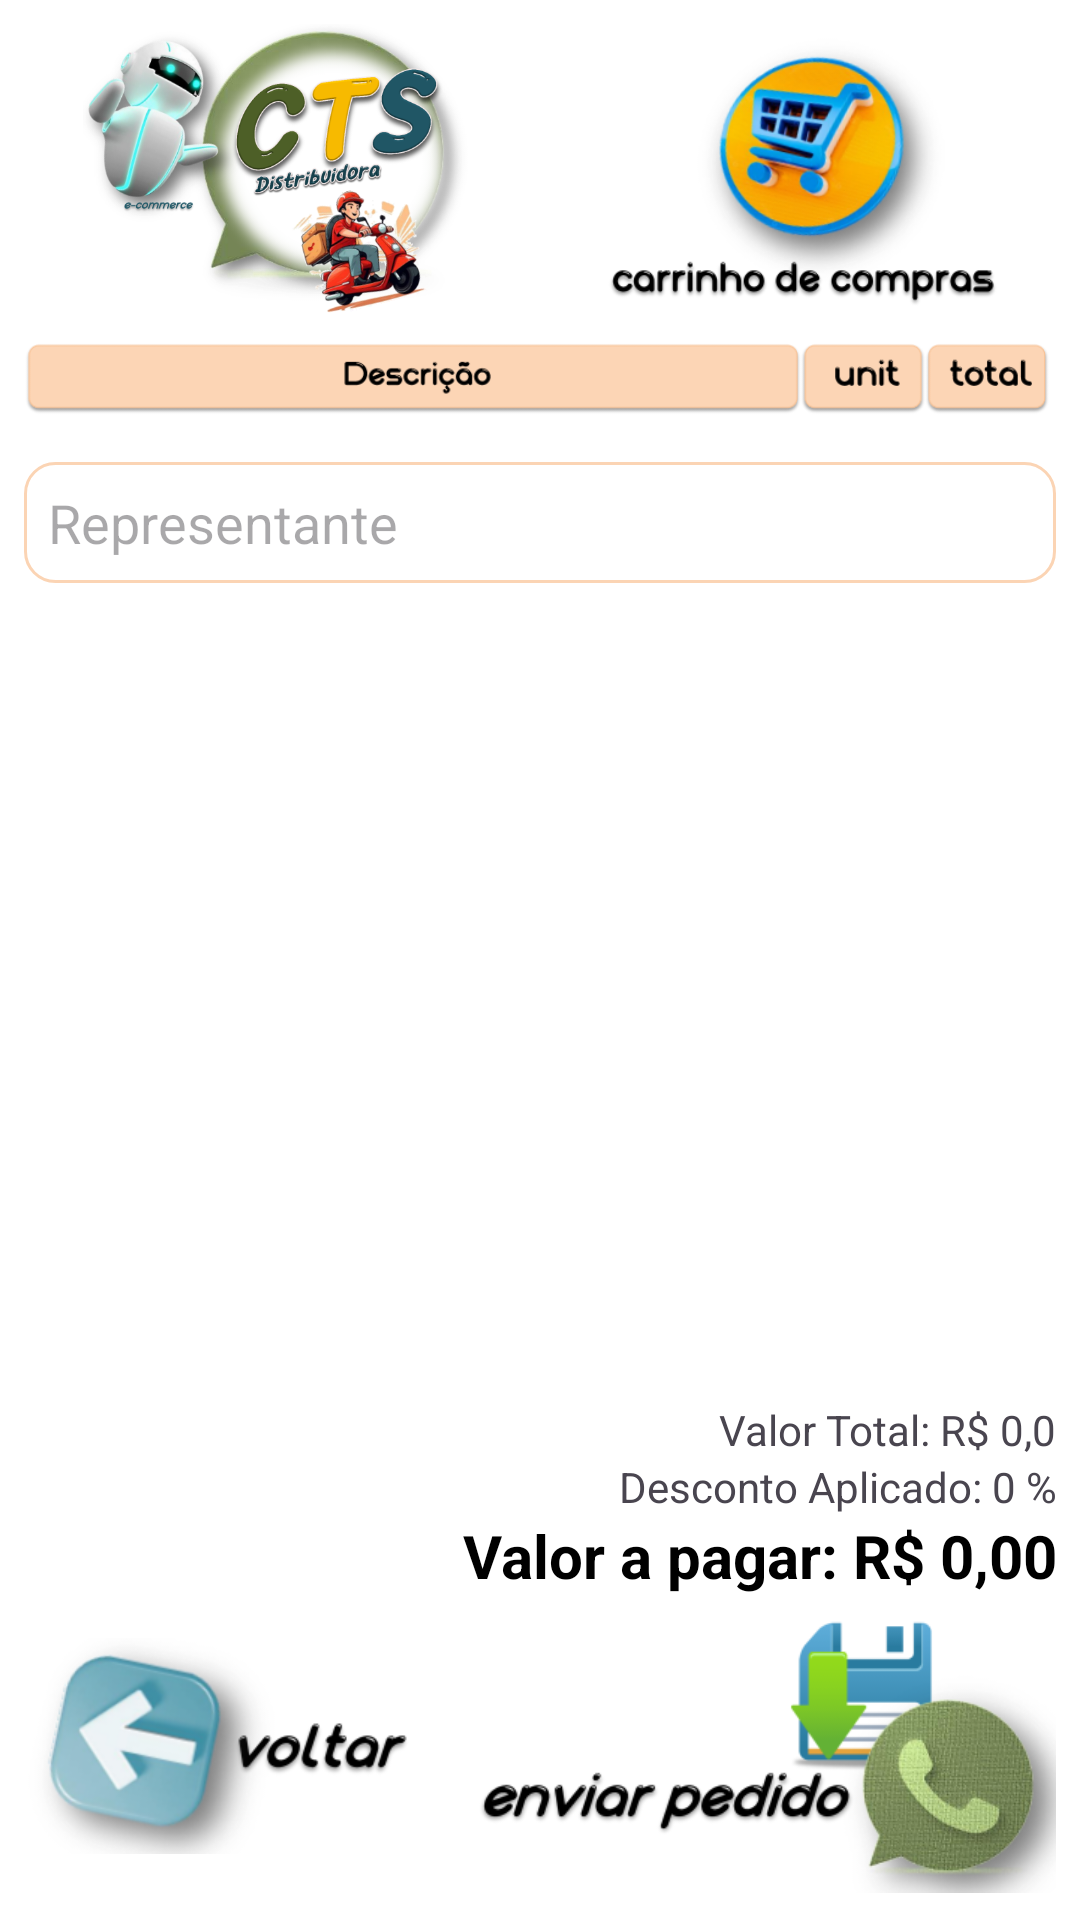

Android layout source for this screen:
<!-- AndroidManifest.xml: application theme Theme.CTSDistribuidora -->
<!-- res/layout/activity_carrinho.xml -->
<?xml version="1.0" encoding="utf-8"?>
<ScrollView xmlns:android="http://schemas.android.com/apk/res/android"
    xmlns:app="http://schemas.android.com/apk/res-auto"
    xmlns:tools="http://schemas.android.com/tools"
    android:layout_width="match_parent"
    android:layout_height="match_parent"
    android:background="#FFFFFF"
    android:fillViewport="true">

    <LinearLayout

        android:id="@+id/main"
        android:layout_width="match_parent"
        android:layout_height="match_parent"
        android:orientation="vertical"
        android:padding="8dp"
        tools:context=".CarrinhoActivity">

        <LinearLayout
            android:layout_width="match_parent"
            android:layout_height="wrap_content"
            android:orientation="horizontal">

            <ImageView
                android:layout_width="wrap_content"
                android:layout_height="100dp"
                android:layout_weight="1"
                app:srcCompat="@drawable/logo" />

            <ImageView
                android:layout_width="wrap_content"
                android:layout_height="100dp"
                android:layout_weight="1"
                app:srcCompat="@drawable/icon_carrinho" />

        </LinearLayout>

        <ImageView
            android:id="@+id/imageView4"
            android:layout_width="match_parent"
            android:layout_height="38dp"
            app:srcCompat="@drawable/label_carrinho" />

        <EditText
            android:id="@+id/editRepresentante"
            android:layout_width="match_parent"
            android:layout_height="wrap_content"
            android:layout_marginBottom="4dp"
            android:background="@drawable/borda"
            android:completionThreshold="1"
            android:hint="Representante"
            android:inputType="text"
            android:layout_marginVertical="8dp"
            android:padding="8dp" />

        <AutoCompleteTextView
            android:id="@+id/autoCompleteClientes"
            android:layout_width="match_parent"
            android:layout_height="wrap_content"
            android:layout_marginBottom="4dp"
            android:background="@drawable/borda"
            android:completionThreshold="1"
            android:hint="Selecione o cliente"
            android:inputType="text"
            android:padding="8dp"
            android:visibility="gone" />

        <androidx.recyclerview.widget.RecyclerView
            android:id="@+id/recycler_produtos"
            android:layout_width="match_parent"
            android:layout_height="200dp"
            android:layout_weight="1" />


        <LinearLayout
            android:layout_width="match_parent"
            android:layout_height="wrap_content"
            android:orientation="vertical">

            <TextView
                android:id="@+id/valorTotalText"
                android:layout_width="match_parent"
                android:layout_height="wrap_content"
                android:gravity="right"
                android:text="Valor Total: R$ 0,0" />

            <TextView
                android:id="@+id/descontoText"
                android:layout_width="match_parent"
                android:layout_height="wrap_content"
                android:gravity="right"
                android:text="Desconto Aplicado: 0 %" />

            <TextView
                android:id="@+id/valorDesconto"
                android:layout_width="match_parent"
                android:layout_height="wrap_content"
                android:gravity="right"
                android:text="Valor a pagar: R$ 0,00"
                android:textColor="#000000"
                android:textSize="20sp"
                android:textStyle="bold" />
        </LinearLayout>

        <LinearLayout
            android:layout_width="match_parent"
            android:layout_height="wrap_content"
            android:gravity="bottom"
            android:orientation="horizontal">

            <ImageView
                android:id="@+id/voltar"
                android:layout_width="wrap_content"
                android:layout_height="100dp"
                android:layout_weight="1"
                app:srcCompat="@drawable/voltar_btn" />

            <ImageView
                android:id="@+id/enviar_zap"
                android:layout_width="wrap_content"
                android:layout_height="100dp"
                android:layout_weight="1"
                app:srcCompat="@drawable/enviar_zap" />

        </LinearLayout>


    </LinearLayout>
</ScrollView>
<!-- resources referenced by this layout -->
<resources>
  <!-- drawable borda (drawable) -->
  <?xml version="1.0" encoding="utf-8"?>
  <shape
      android:shape="rectangle"
      xmlns:android="http://schemas.android.com/apk/res/android">
  
      <corners
          android:radius="10dp"
          />
      <stroke
          android:width="1dp"
          android:color="@color/amarelo"
          />
  </shape>
  <!-- drawable enviar_zap: png bitmap (drawable, 43476 bytes) -->
  <!-- drawable icon_carrinho: png bitmap (drawable, 62738 bytes) -->
  <!-- drawable label_carrinho: png bitmap (drawable, 10965 bytes) -->
  <!-- drawable logo: png bitmap (drawable, 249447 bytes) -->
  <!-- drawable voltar_btn: png bitmap (drawable, 28673 bytes) -->
  <style name="Theme.CTSDistribuidora" parent="Base.Theme.CTSDistribuidora" />
  <color name="amarelo">#FBD4B4</color>
  <style name="Base.Theme.CTSDistribuidora" parent="Theme.Material3.DayNight.NoActionBar">
          
          
      </style>
</resources>
